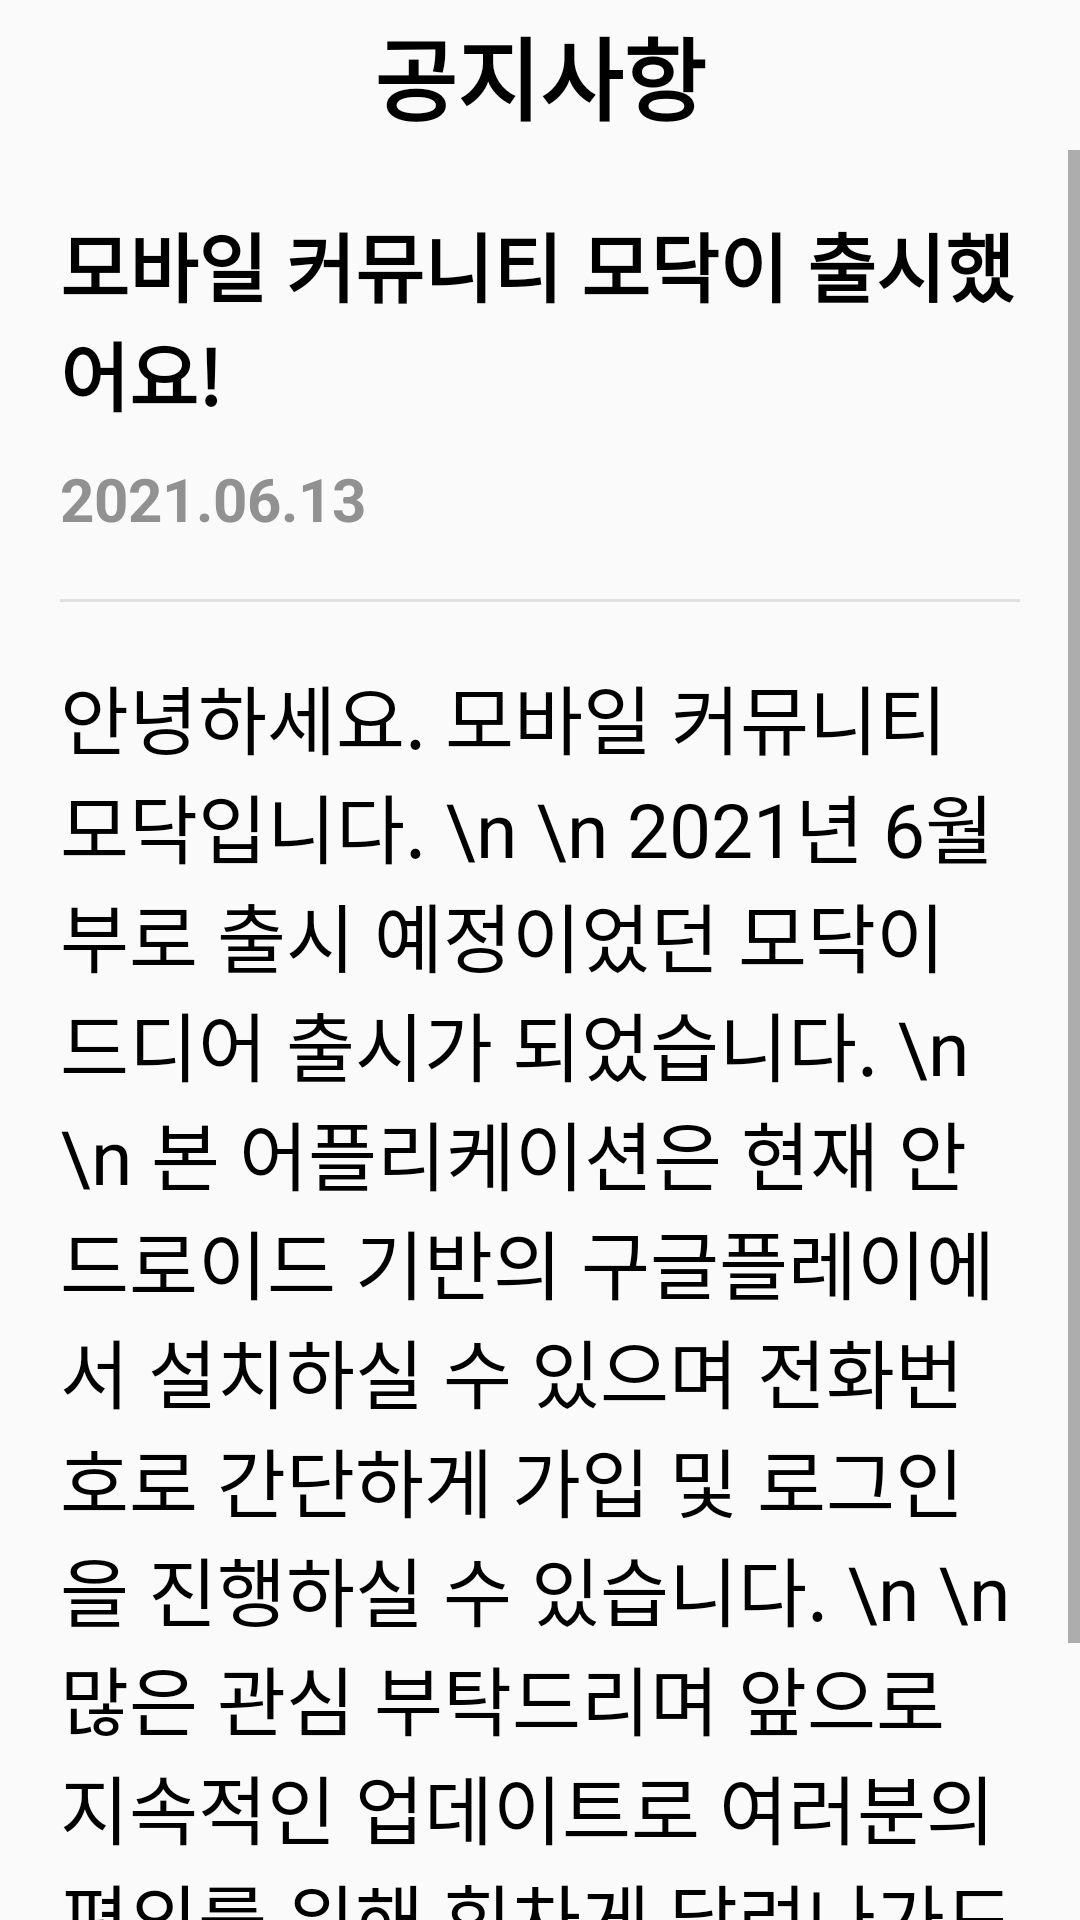

Write the Android layout XML for this screen, with the resource values it uses.
<!-- AndroidManifest.xml: application theme Theme.AppCompat.Light.NoActionBar -->
<!-- res/layout/activity_inquiry_detail.xml -->
<?xml version="1.0" encoding="utf-8"?>
<LinearLayout xmlns:android="http://schemas.android.com/apk/res/android"
    xmlns:app="http://schemas.android.com/apk/res-auto"
    xmlns:tools="http://schemas.android.com/tools"
    android:layout_width="match_parent"
    android:layout_height="match_parent"
    android:orientation="vertical"
    tools:context=".navigation.account.InquiryDetailActivity">

    <androidx.appcompat.widget.Toolbar
        android:id="@+id/my_toolbar"
        android:layout_width="match_parent"
        android:layout_height="50dp">

        <TextView
            android:id="@+id/inquiry_textview_boardname"
            android:layout_width="wrap_content"
            android:layout_height="wrap_content"
            android:layout_gravity="center"
            android:text="공지사항"
            android:textColor="@color/black"
            android:textSize="30sp"
            android:textStyle="bold" />

    </androidx.appcompat.widget.Toolbar>

    <ScrollView
        android:layout_width="match_parent"
        android:layout_height="match_parent">

        <LinearLayout
            android:layout_width="match_parent"
            android:layout_height="match_parent"
            android:orientation="vertical">




    <LinearLayout
        android:layout_width="wrap_content"
        android:layout_height="wrap_content"
        android:layout_marginLeft="20dp"
        android:layout_marginRight="20dp"
        android:orientation="vertical">

        <TextView
            android:id="@+id/inquiry_detail_tv_title"
            android:layout_width="wrap_content"
            android:layout_height="wrap_content"
            android:layout_marginTop="20dp"
            android:text="모바일 커뮤니티 모닥이 출시했어요!"
            android:textColor="@color/black"
            android:textSize="25sp"
            android:textStyle="bold" />

        <TextView
            android:id="@+id/inquiry_detail_tv_timestamp"
            android:layout_width="wrap_content"
            android:layout_height="wrap_content"
            android:layout_marginTop="10dp"
            android:text="2021.06.13"
            android:textColor="@color/whitegrey"
            android:textSize="20sp"
            android:textStyle="bold" />

        <LinearLayout
            android:layout_width="match_parent"
            android:layout_height="1dp"
            android:layout_marginTop="20dp"
            android:background="@color/colorDivision"
            android:orientation="horizontal" />

    </LinearLayout>

    <TextView
        android:id="@+id/inquiry_detail_tv_explain"
        android:layout_width="wrap_content"
        android:layout_height="wrap_content"
        android:layout_marginLeft="20dp"
        android:layout_marginTop="20dp"
        android:layout_marginRight="20dp"
        android:layout_marginBottom="20dp"
        android:text="안녕하세요. 모바일 커뮤니티 모닥입니다. \n
\n
2021년 6월부로 출시 예정이었던 모닥이 드디어 출시가 되었습니다. \n
\n
본 어플리케이션은 현재 안드로이드 기반의 구글플레이에서 설치하실 수 있으며 전화번호로 간단하게 가입 및 로그인을 진행하실 수 있습니다.
\n
\n많은 관심 부탁드리며 앞으로 지속적인 업데이트로 여러분의 편의를 위해 힘차게 달려나가도록 하겠습니다.
\n
\n감사합니다."
        android:textColor="@color/black"
        android:textSize="25sp"
        android:textStyle="normal" />



        </LinearLayout>
    </ScrollView>


</LinearLayout>
<!-- resources referenced by this layout -->
<resources>
  <color name="black">#FF000000</color>
  <color name="colorDivision">#E0E0E0</color>
  <color name="whitegrey">#919191</color>
</resources>
